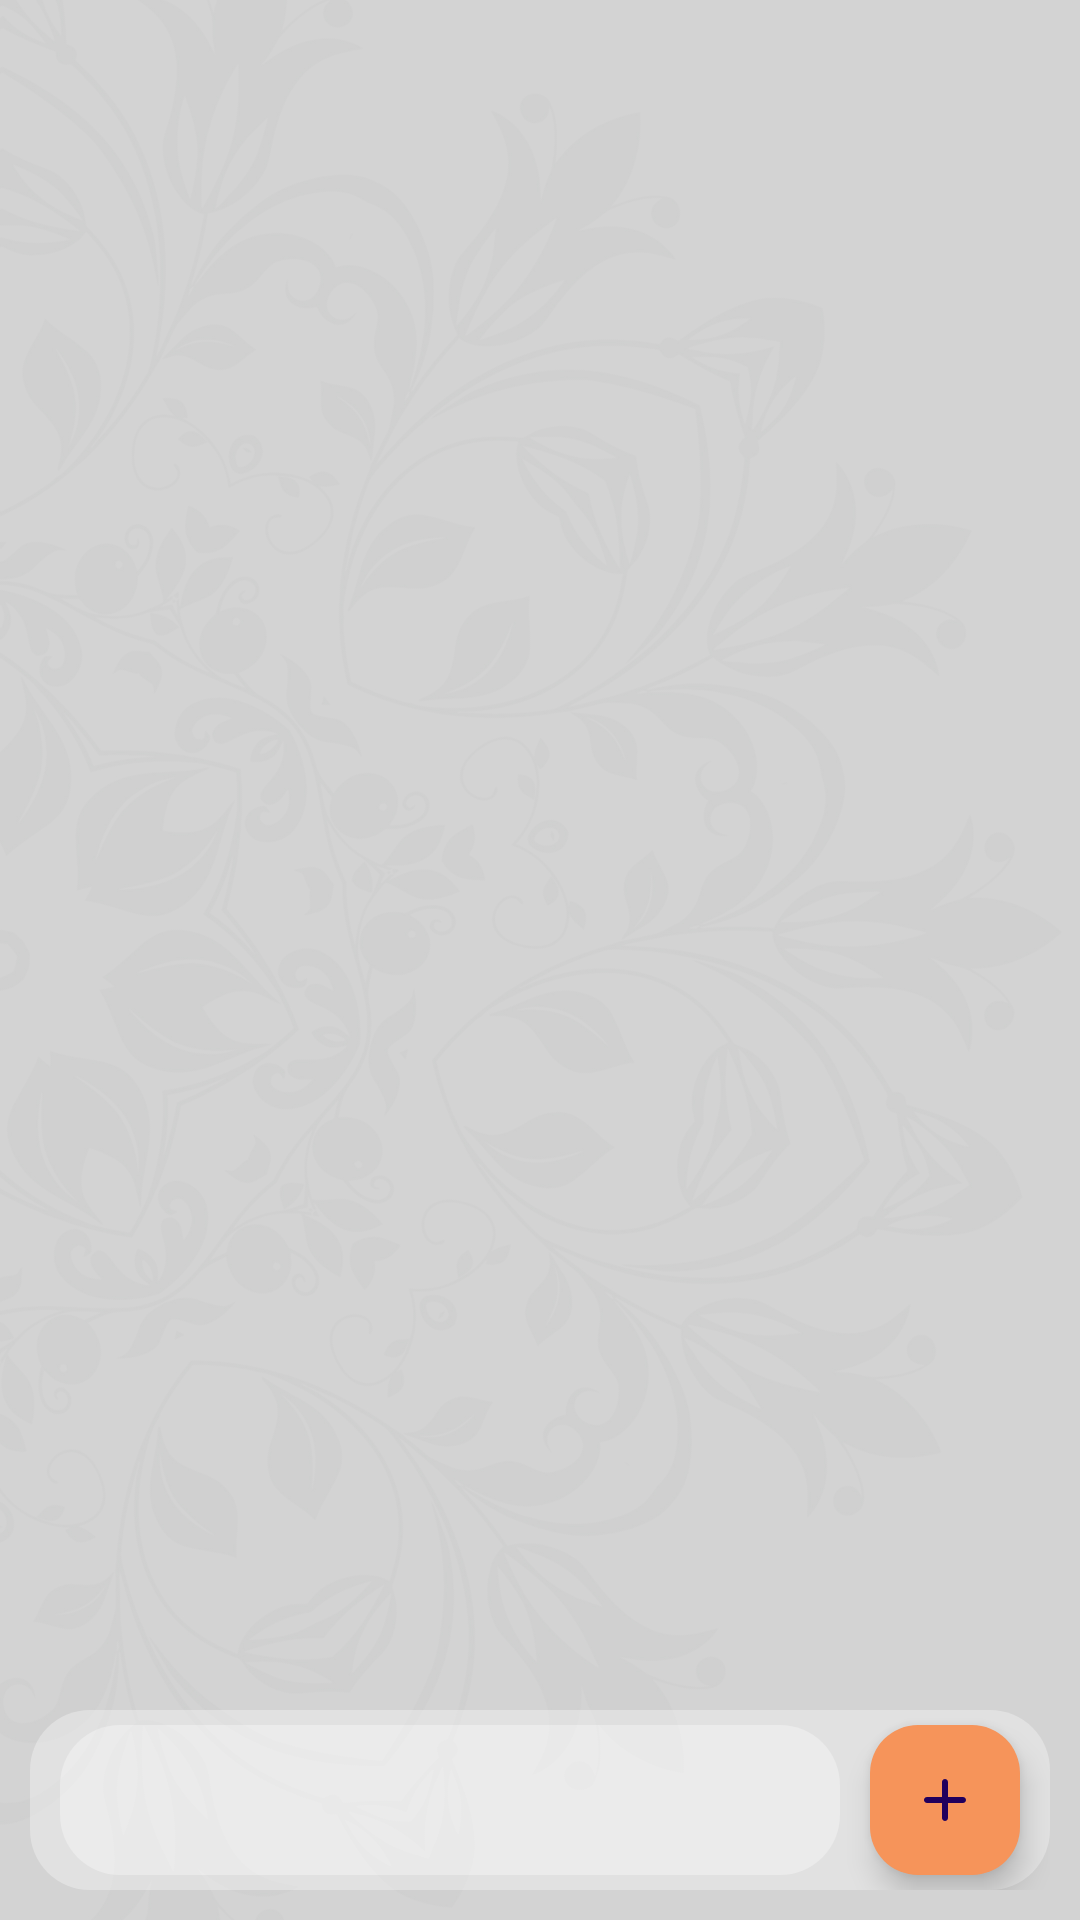

Layout XML and referenced resources for this Android screen:
<!-- AndroidManifest.xml: application theme Theme.Notlarim -->
<!-- res/layout/fragment_to_do.xml -->
<?xml version="1.0" encoding="utf-8"?>
<androidx.constraintlayout.widget.ConstraintLayout xmlns:android="http://schemas.android.com/apk/res/android"
    xmlns:app="http://schemas.android.com/apk/res-auto"
    xmlns:tools="http://schemas.android.com/tools"
    android:layout_width="match_parent"
    android:layout_height="match_parent"
    android:background="@drawable/app_bg_image"
    tools:context=".fragments.ToDoFragment">

    <androidx.constraintlayout.widget.ConstraintLayout
        android:id="@+id/constTop"
        android:layout_width="0dp"
        android:layout_height="0dp"
        app:layout_constraintBottom_toTopOf="@+id/constNoteList"
        app:layout_constraintEnd_toEndOf="parent"
        app:layout_constraintHeight_percent=".1"
        app:layout_constraintHorizontal_bias="0.5"
        app:layout_constraintStart_toStartOf="parent"
        app:layout_constraintTop_toTopOf="parent">

        <EditText
            android:id="@+id/editTodoTitle"
            android:layout_width="0dp"
            android:layout_height="wrap_content"
            android:background="#00FFFFFF"
            android:ems="10"
            android:gravity="center"
            android:inputType="text"
            app:layout_constraintBottom_toBottomOf="parent"
            app:layout_constraintEnd_toEndOf="parent"
            app:layout_constraintStart_toStartOf="parent"
            app:layout_constraintTop_toTopOf="parent" />
    </androidx.constraintlayout.widget.ConstraintLayout>

    <androidx.constraintlayout.widget.ConstraintLayout
        android:id="@+id/constTodoList"
        android:layout_width="0dp"
        android:layout_height="0dp"
        app:layout_constraintEnd_toEndOf="parent"
        app:layout_constraintHeight_percent=".9"
        app:layout_constraintStart_toStartOf="parent"
        app:layout_constraintTop_toBottomOf="@+id/constTop">

        <androidx.recyclerview.widget.RecyclerView
            android:id="@+id/rvTodoList"
            android:layout_width="0dp"
            android:layout_height="0dp"
            app:layout_constraintBottom_toBottomOf="parent"
            app:layout_constraintEnd_toEndOf="parent"
            app:layout_constraintHorizontal_bias="1.0"
            app:layout_constraintStart_toStartOf="parent"
            app:layout_constraintTop_toTopOf="parent" />

        <androidx.constraintlayout.widget.ConstraintLayout
            android:id="@+id/constTodoWrite"
            android:layout_width="0dp"
            android:layout_height="wrap_content"
            android:layout_marginStart="10dp"
            android:layout_marginEnd="10dp"
            android:layout_marginBottom="10dp"
            android:background="@drawable/bg_row"
            app:layout_constraintBottom_toBottomOf="parent"
            app:layout_constraintEnd_toEndOf="parent"
            app:layout_constraintHorizontal_bias="0.5"
            app:layout_constraintStart_toStartOf="parent">

            <EditText
                android:id="@+id/editTodoWrite"
                android:layout_width="0dp"
                android:layout_height="0dp"
                android:layout_marginStart="10dp"
                android:layout_marginTop="5dp"
                android:layout_marginEnd="10dp"
                android:layout_marginBottom="5dp"
                android:background="@drawable/bg_row"
                android:ems="10"
                android:inputType="text"
                android:paddingLeft="5dp"
                android:paddingRight="5dp"
                android:textColor="@color/text1"
                android:textSize="14dp"
                app:layout_constraintBottom_toBottomOf="parent"
                app:layout_constraintEnd_toStartOf="@+id/fabTodoAdd"
                app:layout_constraintStart_toStartOf="parent"
                app:layout_constraintTop_toTopOf="parent"
                app:layout_constraintVertical_bias="0.5" />

            <com.google.android.material.floatingactionbutton.FloatingActionButton
                android:id="@+id/fabTodoAdd"
                android:layout_width="wrap_content"
                android:layout_height="wrap_content"
                android:layout_marginTop="5dp"
                android:layout_marginEnd="10dp"
                android:layout_marginBottom="5dp"
                android:backgroundTint="@color/fab_bt"
                android:clickable="true"
                app:fabCustomSize="50dp"
                android:src="@drawable/ic_list_add"
                android:tint="@color/icon"
                app:layout_constraintBottom_toBottomOf="parent"
                app:layout_constraintEnd_toEndOf="parent"
                app:layout_constraintTop_toTopOf="parent" />
        </androidx.constraintlayout.widget.ConstraintLayout>
    </androidx.constraintlayout.widget.ConstraintLayout>

</androidx.constraintlayout.widget.ConstraintLayout>
<!-- resources referenced by this layout -->
<resources>
  <color name="fab_bt">#F6945A</color>
  <color name="icon">#ffffff</color>
  <color name="text1">#000835</color>
  <!-- drawable app_bg_image: jpg bitmap (drawable, 732840 bytes) -->
  <!-- drawable bg_row (drawable) -->
  <?xml version="1.0" encoding="utf-8"?>
  <shape xmlns:android="http://schemas.android.com/apk/res/android">
      <solid android:color="#51FFFFFF" />
      <corners android:radius="20dp"/>
  </shape>
  <!-- drawable ic_list_add (drawable) -->
  <vector xmlns:android="http://schemas.android.com/apk/res/android" android:height="40dp" android:tint="#FFFFFF" android:viewportHeight="24" android:viewportWidth="24" android:width="40dp">
        
      <path android:fillColor="@android:color/white" android:pathData="M18,13h-5v5c0,0.55 -0.45,1 -1,1s-1,-0.45 -1,-1v-5H6c-0.55,0 -1,-0.45 -1,-1s0.45,-1 1,-1h5V6c0,-0.55 0.45,-1 1,-1s1,0.45 1,1v5h5c0.55,0 1,0.45 1,1s-0.45,1 -1,1z"/>
      
  </vector>
  <style name="Theme.Notlarim" parent="Base.Theme.Notlarim" />
  <style name="Base.Theme.Notlarim" parent="Theme.Material3.DayNight.NoActionBar">
          
          
      </style>
</resources>
